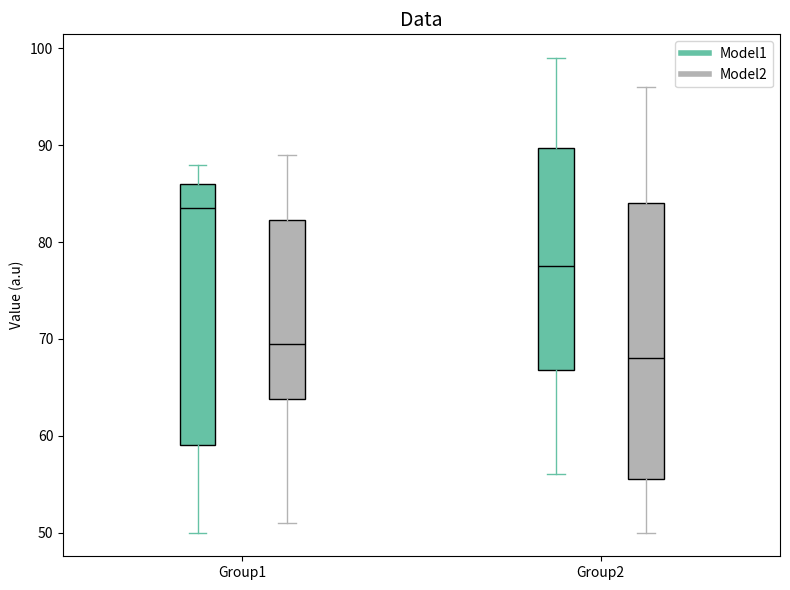

Recreate this plot in Python. (Note: this script raises an exception after producing the figure.)
import matplotlib.pyplot as plt
import numpy as np
from matplotlib.cm import get_cmap

# Data and labels
data = {
    "Model1": [np.random.randint(50, 100, 12), 
              np.random.randint(50, 100, 12)],
    "Model2": [np.random.randint(50, 100, 12), 
            np.random.randint(50, 100, 12)],
    # Add more days or groups here, and they will be included automatically
}
ticks = ['Group1', 'Group2']

# Color map and median line color
colors = get_cmap("Set2")(np.linspace(0, 1, len(data)))
median_color = 'black'

# Plot
plt.figure(figsize=(8, 6))
group_spacing, inter_group_spacing, width = 4, 0.6, 0.4
positions_offset = np.arange(len(ticks)) * group_spacing

# Create boxplots
for i, (label, group_data) in enumerate(data.items()):
    offset = (i - (len(data) - 1) / 2) * (width + inter_group_spacing)
    positions = positions_offset + offset
    bp = plt.boxplot(group_data, positions=positions, widths=width, patch_artist=True)

    # Set colors
    for box in bp['boxes']:
        box.set_facecolor(colors[i])
        box.set_edgecolor(median_color)
    for element in ['whiskers', 'caps']:
        plt.setp(bp[element], color=colors[i])
    for median in bp['medians']:
        median.set_color(median_color)

# Customizing plot
plt.xticks(positions_offset, ticks)
plt.xlim(-group_spacing / 2, positions_offset[-1] + group_spacing / 2)
plt.title("Data", size=14)
plt.ylabel("Value (a.u)")
plt.legend(handles=[plt.Line2D([0], [0], color=c, lw=4, label=l) for c, l in zip(colors, data.keys())])
plt.tight_layout()
plt.savefig('.../Data.png',dpi=250)
plt.show()
